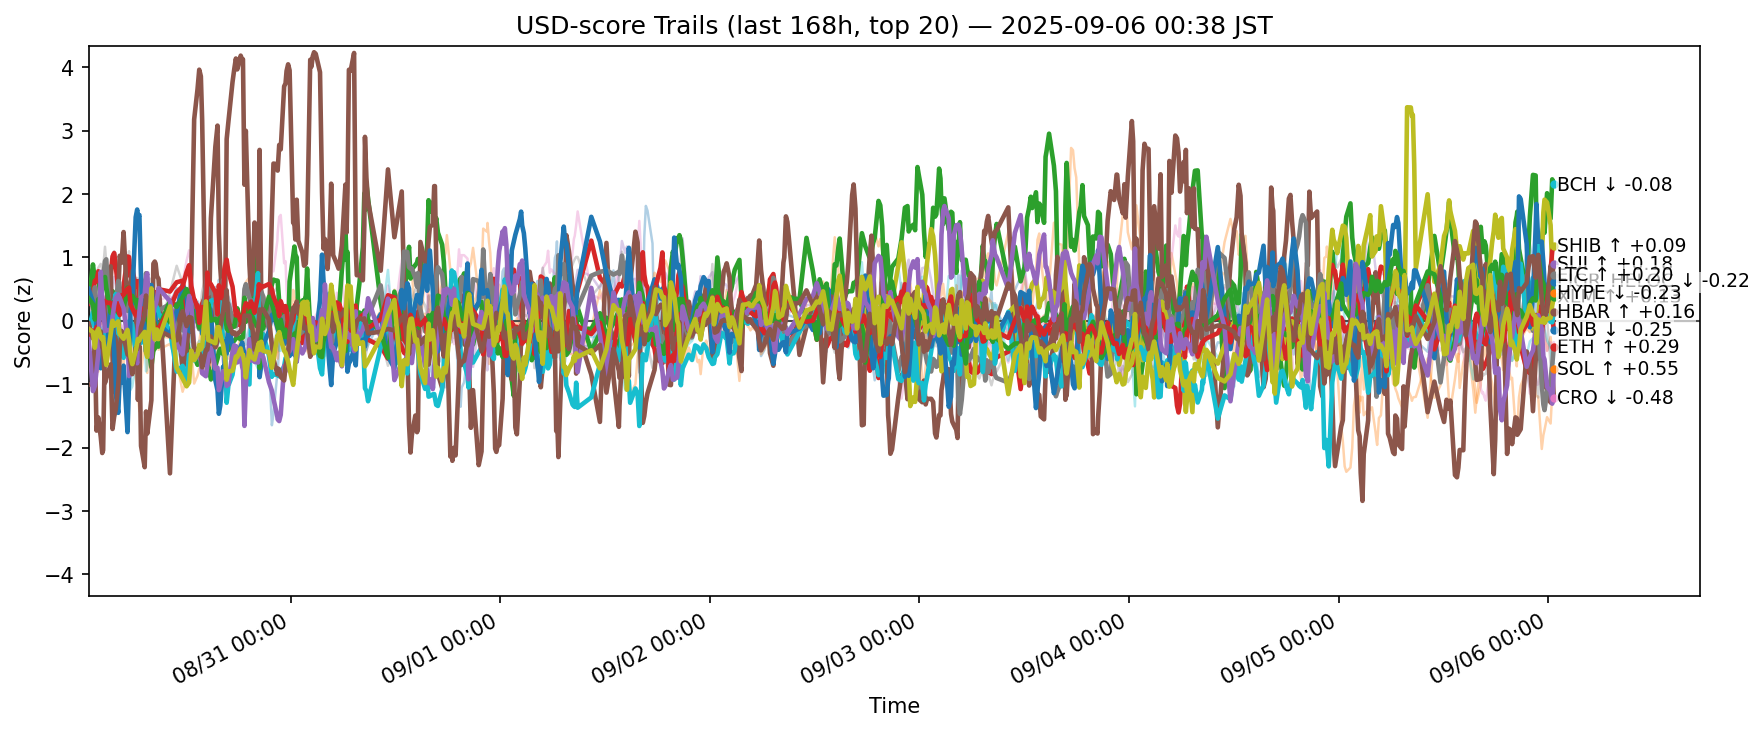

Values plotted in this chart, from the file beside it:
ts, side, symbol, score
2025-08-29 15:50:56.695578+00:00, usd, ADA, -0.1048
2025-08-29 15:50:56.695578+00:00, usd, AVAX, -0.04188
2025-08-29 15:50:56.695578+00:00, usd, BCH, 0.3179
2025-08-29 15:50:56.695578+00:00, usd, BNB, 0.275
2025-08-29 15:50:56.695578+00:00, usd, BTC, -0.04607
2025-08-29 15:50:56.695578+00:00, usd, CRO, -1.008
2025-08-29 15:50:56.695578+00:00, usd, DOGE, -0.2148
2025-08-29 15:50:56.695578+00:00, usd, DOT, -0.1672
2025-08-29 15:50:56.695578+00:00, usd, ETH, 0.4951
2025-08-29 15:50:56.695578+00:00, usd, HBAR, -0.1324
2025-08-29 15:50:56.695578+00:00, usd, HYPE, 0.5038
2025-08-29 15:50:56.695578+00:00, usd, LINK, -0.1536
2025-08-29 15:50:56.695578+00:00, usd, LTC, 0.3544
2025-08-29 15:50:56.695578+00:00, usd, SHIB, -0.2625
2025-08-29 15:50:56.695578+00:00, usd, SOL, -0.2882
2025-08-29 15:50:56.695578+00:00, usd, SUI, -0.04009
2025-08-29 15:50:56.695578+00:00, usd, TON, 0.5912
2025-08-29 15:50:56.695578+00:00, usd, TRX, -0.1831
2025-08-29 15:50:56.695578+00:00, usd, XLM, -0.1255
2025-08-29 15:50:56.695578+00:00, usd, XRP, 0.1763
2025-08-29 16:20:22.168639+00:00, usd, ADA, -0.3192
2025-08-29 16:20:22.168639+00:00, usd, AVAX, -0.2204
2025-08-29 16:20:22.168639+00:00, usd, BCH, 0.8903
2025-08-29 16:20:22.168639+00:00, usd, BNB, 0.4467
2025-08-29 16:20:22.168639+00:00, usd, BTC, 0.3016
2025-08-29 16:20:22.168639+00:00, usd, CRO, -0.9888
2025-08-29 16:20:22.168639+00:00, usd, DOGE, -0.138
2025-08-29 16:20:22.168639+00:00, usd, ETH, 0.1918
2025-08-29 16:20:22.168639+00:00, usd, HBAR, 0.1344
2025-08-29 16:20:22.168639+00:00, usd, HYPE, 0.2961
2025-08-29 16:20:22.168639+00:00, usd, LINK, -0.2674
2025-08-29 16:20:22.168639+00:00, usd, LTC, 0.2611
2025-08-29 16:20:22.168639+00:00, usd, SHIB, -0.1541
2025-08-29 16:20:22.168639+00:00, usd, SOL, -1.107
2025-08-29 16:20:22.168639+00:00, usd, SUI, -0.2745
2025-08-29 16:20:22.168639+00:00, usd, TON, 0.3674
2025-08-29 16:20:22.168639+00:00, usd, TRX, 0.5348
2025-08-29 16:20:22.168639+00:00, usd, UNI, 0.2731
2025-08-29 16:20:22.168639+00:00, usd, XLM, -0.1792
2025-08-29 16:20:22.168639+00:00, usd, XRP, -0.1034
2025-08-29 16:33:42.205707+00:00, usd, ADA, -0.6003
2025-08-29 16:33:42.205707+00:00, usd, AVAX, -0.16
2025-08-29 16:33:42.205707+00:00, usd, BCH, 0.6355
2025-08-29 16:33:42.205707+00:00, usd, BNB, 0.6346
2025-08-29 16:33:42.205707+00:00, usd, BTC, 0.4793
2025-08-29 16:33:42.205707+00:00, usd, CRO, -0.3954
2025-08-29 16:33:42.205707+00:00, usd, DOGE, -0.1004
2025-08-29 16:33:42.205707+00:00, usd, ETH, 0.5294
2025-08-29 16:33:42.205707+00:00, usd, HBAR, -0.1018
2025-08-29 16:33:42.205707+00:00, usd, HYPE, 0.1804
2025-08-29 16:33:42.205707+00:00, usd, LINK, -0.2474
2025-08-29 16:33:42.205707+00:00, usd, LTC, 0.02115
2025-08-29 16:33:42.205707+00:00, usd, SHIB, -0.2296
2025-08-29 16:33:42.205707+00:00, usd, SOL, -1.025
2025-08-29 16:33:42.205707+00:00, usd, SUI, -0.2346
2025-08-29 16:33:42.205707+00:00, usd, TON, 0.4073
2025-08-29 16:33:42.205707+00:00, usd, TRX, 0.7132
2025-08-29 16:33:42.205707+00:00, usd, UNI, 0.03845
2025-08-29 16:33:42.205707+00:00, usd, XLM, -0.4236
2025-08-29 16:33:42.205707+00:00, usd, XRP, -0.1768
... 12,540 more rows
